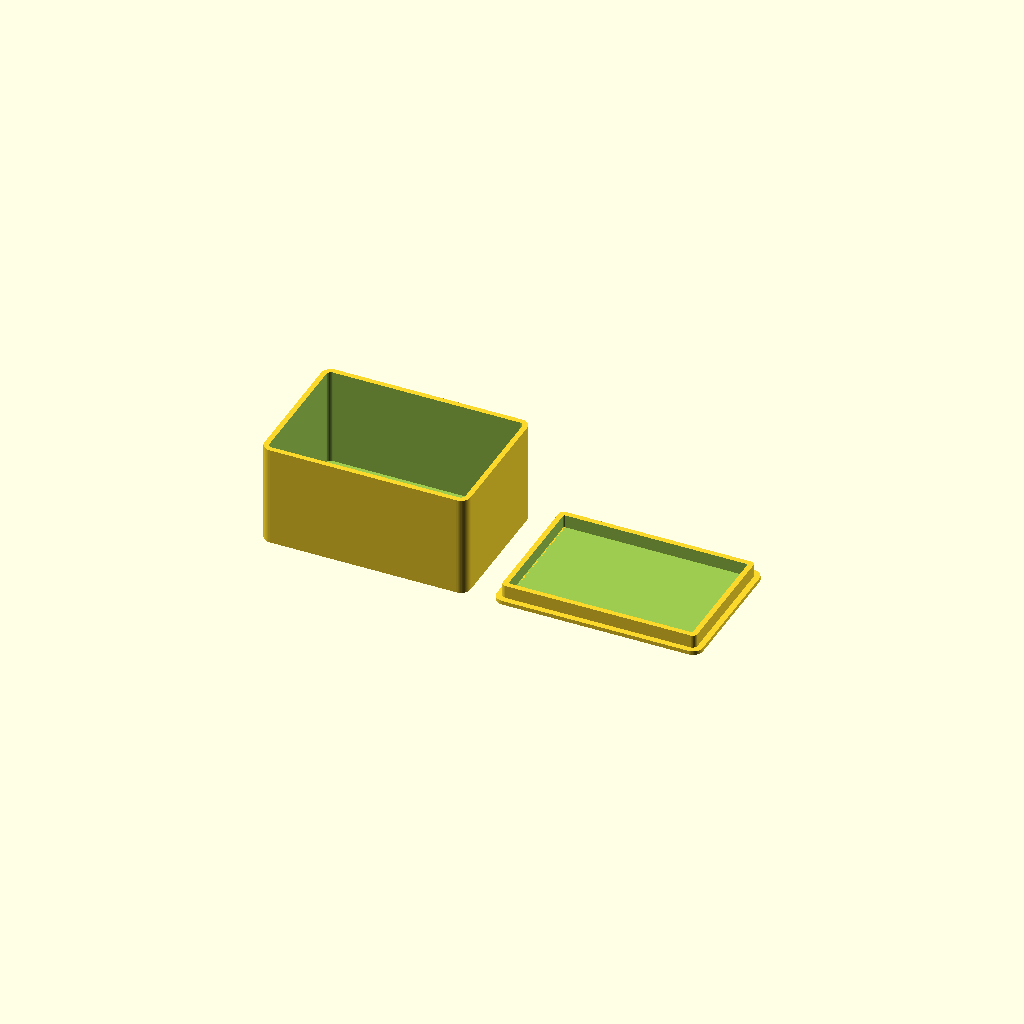
Cell 1 — every parameter at its default value.
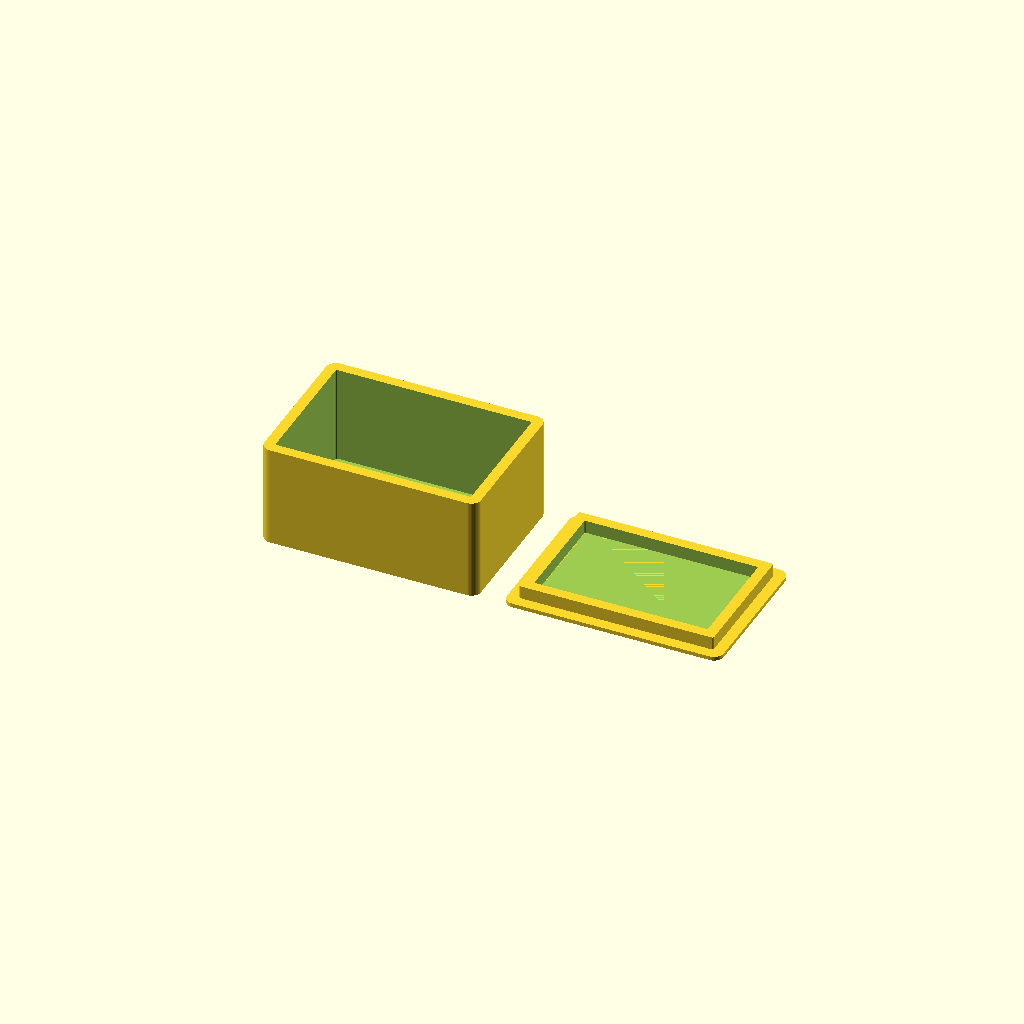
Cell 2 — wall set to 3.2, the other parameters unchanged.
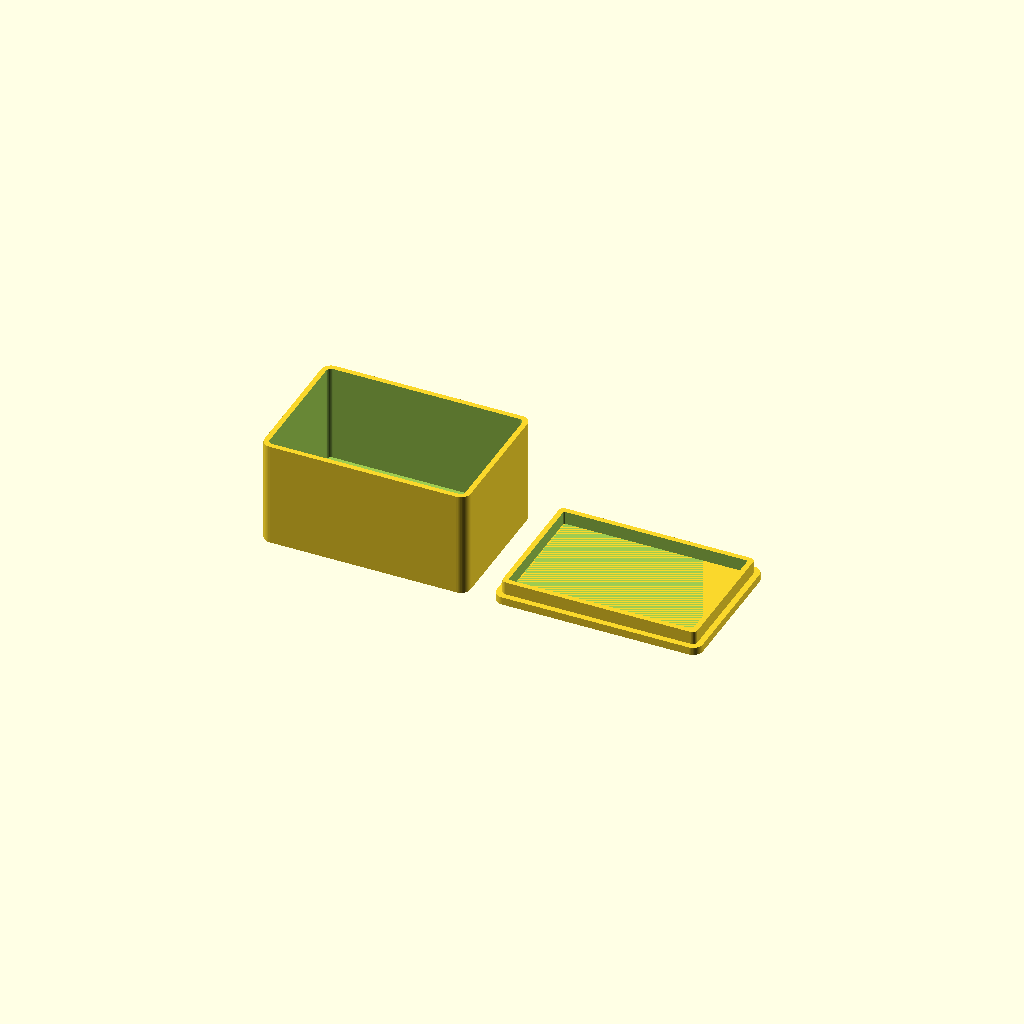
Cell 3: floor = 2.4 (everything else at default).
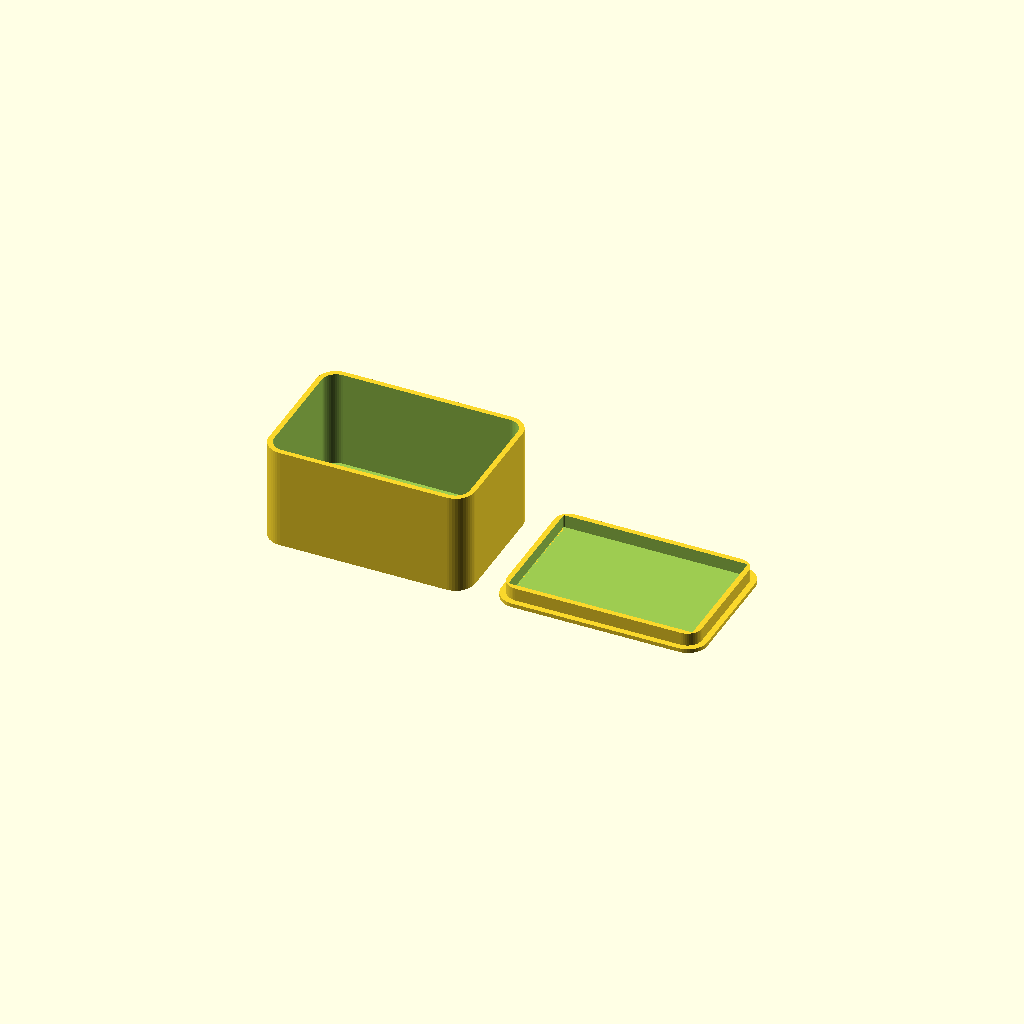
Cell 4: r = 6 (everything else at default).
One fixed orthographic camera (rotation 55°, 0°, 25°; colour scheme Cornfield) for every cell.
OpenSCAD source file templates/box_lid.scad:
// Box with slip-fit lid. part = "box" | "lid" | "all" (lid printed upside down, next to box)
inner = [60, 40, 30];   // usable inside size X,Y,Z
wall = 1.6;             // 4 perimeters @0.4
floor = 1.2;
r = 3;                  // corner radius
lid_h = 8; lid_lip = 4; clearance = 0.2;  // 0.2 = snug slip fit on A1 mini
part = "all";
$fn = 48;
module rbox(s, rr) { linear_extrude(s[2]) offset(r = rr) offset(delta = -rr) square([s[0], s[1]]); }
outer = [inner[0] + 2 * wall, inner[1] + 2 * wall, inner[2] + floor];
module box() { difference() { rbox(outer, r); translate([wall, wall, floor]) rbox([inner[0], inner[1], inner[2] + 1], max(r - wall, 0.5)); } }
module lid() {
  rbox([outer[0], outer[1], floor], r);
  translate([wall + clearance, wall + clearance, 0]) difference() {
    rbox([inner[0] - 2 * clearance, inner[1] - 2 * clearance, floor + lid_lip], max(r - wall, 0.5));
    translate([wall, wall, floor]) rbox([inner[0] - 2 * clearance - 2 * wall, inner[1] - 2 * clearance - 2 * wall, lid_lip + 1], 0.5);
  }
}
if (part == "box" || part == "all") box();
if (part == "lid" || part == "all") translate([outer[0] + 8, 0, 0]) lid();
Customizer parameters (derived from the source; name, type, default, range or options):
inner: vector, default [60, 40, 30]
wall: number, default 1.6
floor: number, default 1.2
r: number, default 3
part: string, default "all"
